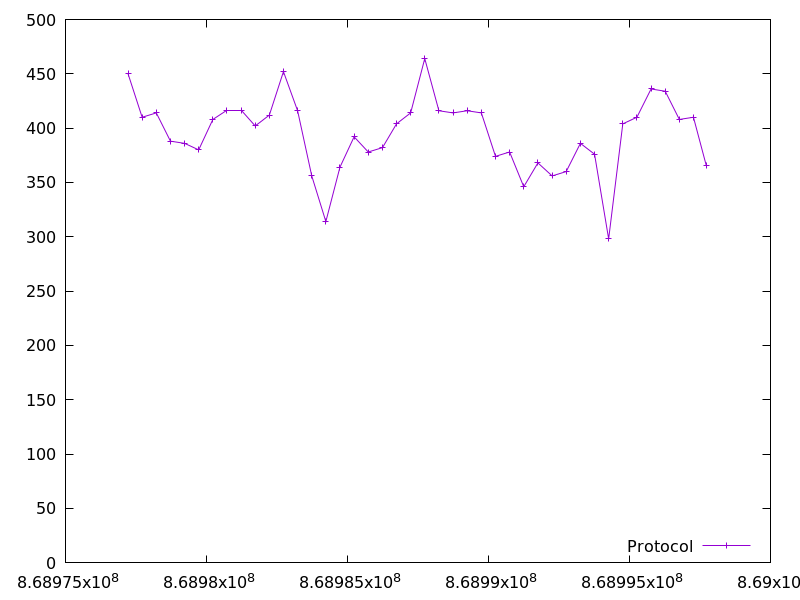

Data behind this chart, as committed beside it:
868977217.522833, 450.0
868977718, 410.0
868978221, 414.0
868978722, 388.0
868979222, 386.0
868979724, 380.0
868980225, 408.0
868980726, 416.0
868981227, 416.0
868981728, 402.0
868982229, 412.0
868982730, 452.0
868983231, 416.0
868983732, 356.0
868984233, 314.0
868984733, 364.0
868985235, 392.0
868985737, 378.0
868986239, 382.0
868986740, 404.0
868987240, 414.0
868987741, 464.0
868988243, 416.0
868988744, 414.0
868989246, 416.0
868989747, 414.0
868990249, 374.0
868990749, 378.0
868991251, 346.0
868991754, 368.0
868992256, 356.0
868992757, 360.0
868993259, 386.0
868993761, 376.0
868994262, 298.0
868994764, 404.0
868995264, 410.0
868995765, 436.0
868996267, 434.0
868996769, 408.0
868997270, 410.0
868997720, 366.0
